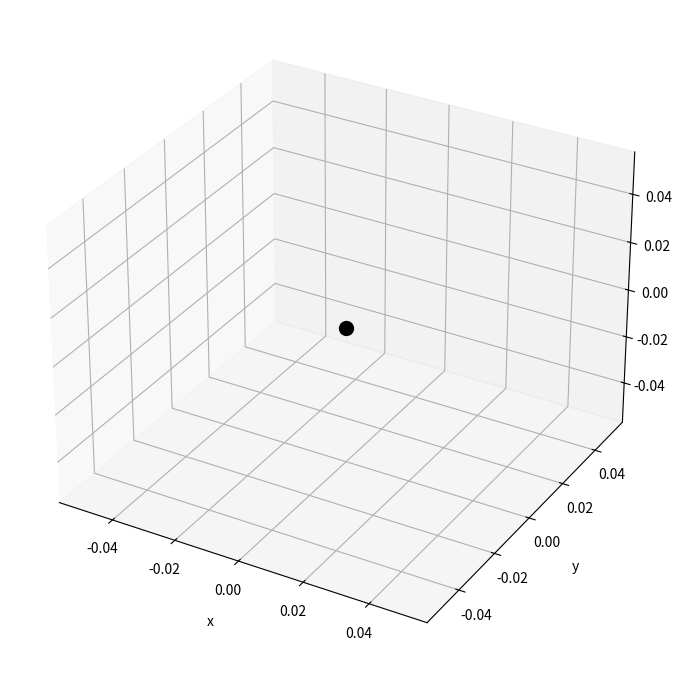

Python code for this plot:
#!/usr/bin/env python3
# -*- coding: utf-8 -*-

# import libraries
import matplotlib.pyplot as plt

# set coordinates
x = 0
y = 0
z = 0

# print coordinates
print(x, y, z)

# create plot
ax = plt.subplot(projection='3d')

# plot coordinates
plot = ax.scatter(x, y, z, c='black', s=100)

# set axes label
ax.set_xlabel('x', labelpad=10)
ax.set_ylabel('y', labelpad=10)
ax.set_zlabel('z', labelpad=10)

# create figure
fig = ax.get_figure()

# save as image
fig.set_size_inches(8.5, 8.5)
fig.savefig('point.png', dpi=300, bbox_inches='tight', pad_inches=0)